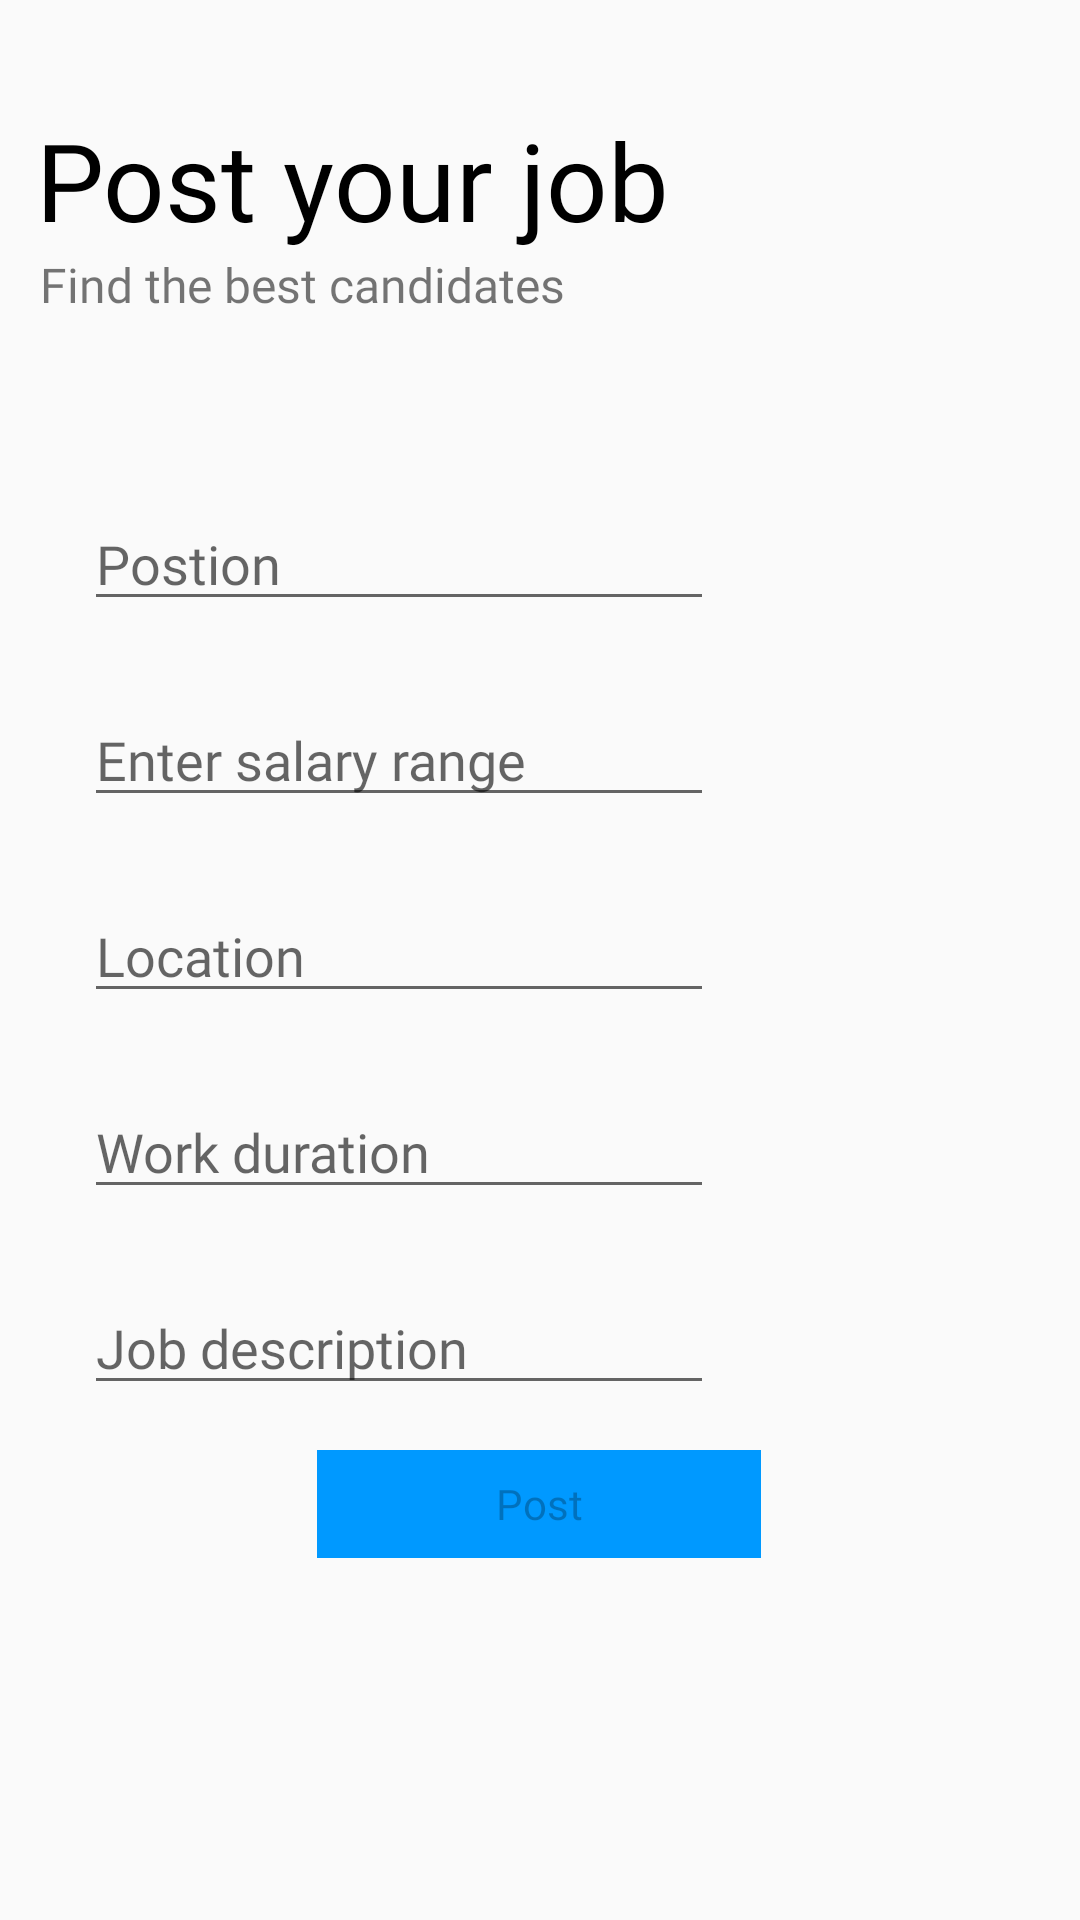

Produce the Android XML layout that renders to this screen, including the resource entries it uses.
<!-- AndroidManifest.xml: application theme AppTheme -->
<!-- res/layout/activity_create_job.xml -->
<?xml version="1.0" encoding="utf-8"?>
<androidx.constraintlayout.widget.ConstraintLayout xmlns:android="http://schemas.android.com/apk/res/android"
    xmlns:app="http://schemas.android.com/apk/res-auto"
    xmlns:tools="http://schemas.android.com/tools"
    android:layout_width="match_parent"
    android:layout_height="match_parent"
    tools:context=".CreateJob">

    <TextView
        android:id="@+id/textView2"
        android:layout_width="wrap_content"
        android:layout_height="wrap_content"
        android:fontFamily="@font/nexabold"
        android:text="Post your job"
        android:textColor="@color/black"
        android:textSize="36dp"
        app:layout_constraintBottom_toBottomOf="parent"
        app:layout_constraintEnd_toEndOf="parent"
        app:layout_constraintHorizontal_bias="0.08"
        app:layout_constraintStart_toStartOf="parent"
        app:layout_constraintTop_toTopOf="parent"
        app:layout_constraintVertical_bias="0.06" />

    <TextView
        android:id="@+id/textView3"
        android:layout_width="wrap_content"
        android:layout_height="wrap_content"
        android:fontFamily="@font/nexabold"
        android:text="Find the best candidates"
        android:textSize="16dp"
        app:layout_constraintEnd_toEndOf="parent"
        app:layout_constraintHorizontal_bias="0.072"
        app:layout_constraintStart_toStartOf="parent"
        app:layout_constraintTop_toBottomOf="@+id/textView2" />

    <EditText
        android:id="@+id/position"
        android:layout_width="wrap_content"
        android:layout_height="wrap_content"
        android:layout_marginTop="60dp"
        android:ems="10"
        android:fontFamily="@font/nexabold"
        android:hint="Postion"
        android:inputType="text"
        app:layout_constraintEnd_toEndOf="parent"
        app:layout_constraintHorizontal_bias="0.186"
        app:layout_constraintStart_toStartOf="parent"
        app:layout_constraintTop_toBottomOf="@+id/textView3" />

    <EditText
        android:id="@+id/salary"
        android:layout_width="wrap_content"
        android:layout_height="wrap_content"
        android:layout_marginTop="24dp"
        android:ems="10"
        android:fontFamily="@font/nexabold"
        android:hint="Enter salary range"
        android:inputType="text"
        app:layout_constraintEnd_toEndOf="parent"
        app:layout_constraintHorizontal_bias="0.186"
        app:layout_constraintStart_toStartOf="parent"
        app:layout_constraintTop_toBottomOf="@+id/position" />

    <EditText
        android:id="@+id/location"
        android:layout_width="wrap_content"
        android:layout_height="wrap_content"
        android:layout_marginTop="24dp"
        android:ems="10"
        android:fontFamily="@font/nexabold"
        android:hint="Location"
        android:inputType="text"
        app:layout_constraintEnd_toEndOf="parent"
        app:layout_constraintHorizontal_bias="0.186"
        app:layout_constraintStart_toStartOf="parent"
        app:layout_constraintTop_toBottomOf="@+id/salary" />
    <EditText
        android:id="@+id/work_period"
        android:layout_width="wrap_content"
        android:layout_height="wrap_content"
        android:layout_marginTop="24dp"
        android:ems="10"
        android:fontFamily="@font/nexabold"
        android:hint="Work duration"
        android:inputType="text"
        app:layout_constraintEnd_toEndOf="parent"
        app:layout_constraintHorizontal_bias="0.186"
        app:layout_constraintStart_toStartOf="parent"
        app:layout_constraintTop_toBottomOf="@+id/location" />

    <EditText
        android:id="@+id/job_description"
        android:layout_width="wrap_content"
        android:layout_height="wrap_content"
        android:layout_marginTop="24dp"
        android:ems="10"
        android:fontFamily="@font/nexabold"
        android:hint="Job description"
        android:inputType="textMultiLine"
        app:layout_constraintBottom_toBottomOf="parent"
        app:layout_constraintEnd_toEndOf="parent"
        app:layout_constraintHorizontal_bias="0.186"
        app:layout_constraintStart_toStartOf="parent"
        app:layout_constraintTop_toBottomOf="@+id/work_period"
        app:layout_constraintVertical_bias="0.0" />
    <Button
        android:id="@+id/btn_post"
        android:layout_width="148dp"
        android:layout_height="36dp"
        android:background="@color/colorPrimaryDark"
        android:enabled="false"
        android:fontFamily="@font/nexabold"
        android:text="Post"
        android:textAllCaps="false"
        app:layout_constraintBottom_toBottomOf="parent"
        app:layout_constraintEnd_toEndOf="parent"
        app:layout_constraintHorizontal_bias="0.498"
        app:layout_constraintStart_toStartOf="parent"
        app:layout_constraintTop_toTopOf="parent"
        app:layout_constraintVertical_bias="0.8" />

    <ProgressBar
        android:id="@+id/progressBar"
        android:layout_width="match_parent"
        android:layout_height="wrap_content"
        android:paddingHorizontal="16dp"
        android:visibility="gone"
        app:layout_constraintBottom_toBottomOf="parent"
        app:layout_constraintEnd_toEndOf="parent"
        app:layout_constraintHorizontal_bias="0.498"
        app:layout_constraintStart_toStartOf="parent"
        app:layout_constraintTop_toTopOf="parent"
        app:layout_constraintVertical_bias="0.904" />


</androidx.constraintlayout.widget.ConstraintLayout>
<!-- resources referenced by this layout -->
<resources>
  <color name="black">#FF000000</color>
  <color name="colorPrimaryDark">#0099ff</color>
  <style name="AppTheme" parent="Theme.AppCompat.Light.NoActionBar">
          
          <item name="colorPrimary">@color/colorPrimaryDark</item>
          <item name="colorPrimaryDark">@color/colorPrimaryDark</item>
          <item name="colorAccent">@color/colorAccent</item>
      </style>
  <color name="colorAccent">#D81B60</color>
</resources>
